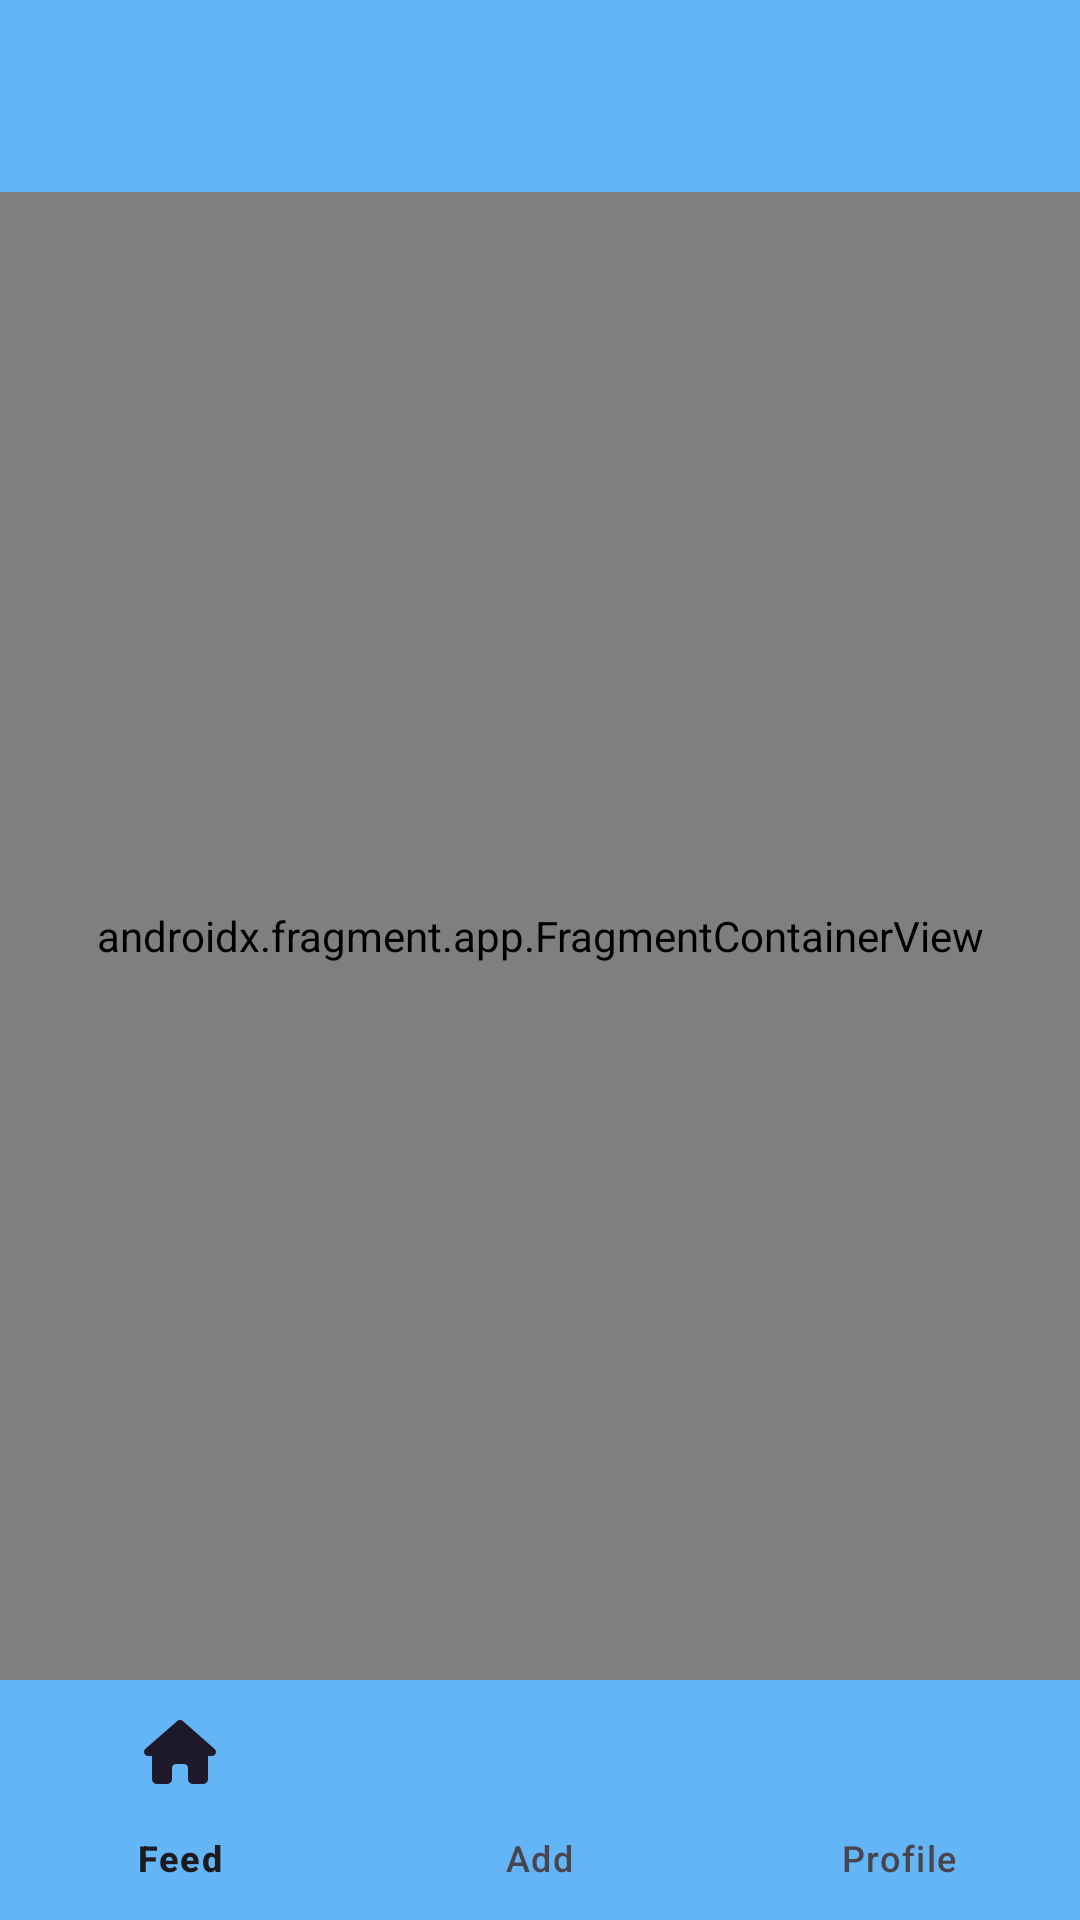

Android layout source for this screen:
<!-- AndroidManifest.xml: application theme Theme.Appdevelopmentfinalproject -->
<!-- res/layout/activity_main.xml -->
<?xml version="1.0" encoding="utf-8"?>
<androidx.constraintlayout.widget.ConstraintLayout xmlns:android="http://schemas.android.com/apk/res/android"
    xmlns:app="http://schemas.android.com/apk/res-auto"
    xmlns:tools="http://schemas.android.com/tools"
    android:id="@+id/main"
    android:layout_width="match_parent"
    android:layout_height="match_parent"
    tools:context=".MainActivity">

    <androidx.appcompat.widget.Toolbar
        android:id="@+id/main_toolbar"
        android:layout_width="match_parent"
        android:layout_height="wrap_content"
        android:background="@color/primary"
        android:theme="@style/ThemeOverlay.Material3.ActionBar"
        app:layout_constraintBottom_toTopOf="@id/main_nav_host"
        app:layout_constraintEnd_toEndOf="parent"
        app:layout_constraintStart_toStartOf="parent"
        app:layout_constraintTop_toTopOf="parent"
        app:popupTheme="@style/ThemeOverlay.Material3.ActionBar" />

    <androidx.fragment.app.FragmentContainerView
        android:id="@+id/main_nav_host"
        android:name="androidx.navigation.fragment.NavHostFragment"
        android:layout_width="match_parent"
        android:layout_height="0dp"
        android:background="@color/background"
        app:defaultNavHost="true"
        app:layout_constraintBottom_toTopOf="@+id/main_bottom_bar"
        app:layout_constraintEnd_toEndOf="parent"
        app:layout_constraintStart_toStartOf="parent"
        app:layout_constraintTop_toBottomOf="@id/main_toolbar"
        app:navGraph="@navigation/nav_graph" />

    <com.google.android.material.bottomnavigation.BottomNavigationView
        android:id="@+id/main_bottom_bar"
        android:layout_width="match_parent"
        android:layout_height="wrap_content"
        android:background="@color/primary"
        app:layout_constraintBottom_toBottomOf="parent"
        app:layout_constraintEnd_toEndOf="parent"
        app:layout_constraintHorizontal_bias="0.0"
        app:layout_constraintStart_toStartOf="parent"
        app:layout_constraintTop_toBottomOf="@id/main_nav_host"
        app:menu="@menu/bottom_bar_menu" />

</androidx.constraintlayout.widget.ConstraintLayout>
<!-- resources referenced by this layout -->
<resources>
  <color name="background">#FFFFFF</color>
  <color name="primary">#64B5F6</color>
  <style name="Theme.Appdevelopmentfinalproject" parent="Base.Theme.Appdevelopmentfinalproject" />
  <style name="Base.Theme.Appdevelopmentfinalproject" parent="Theme.Material3.DayNight.NoActionBar">
          
          
      </style>
</resources>
